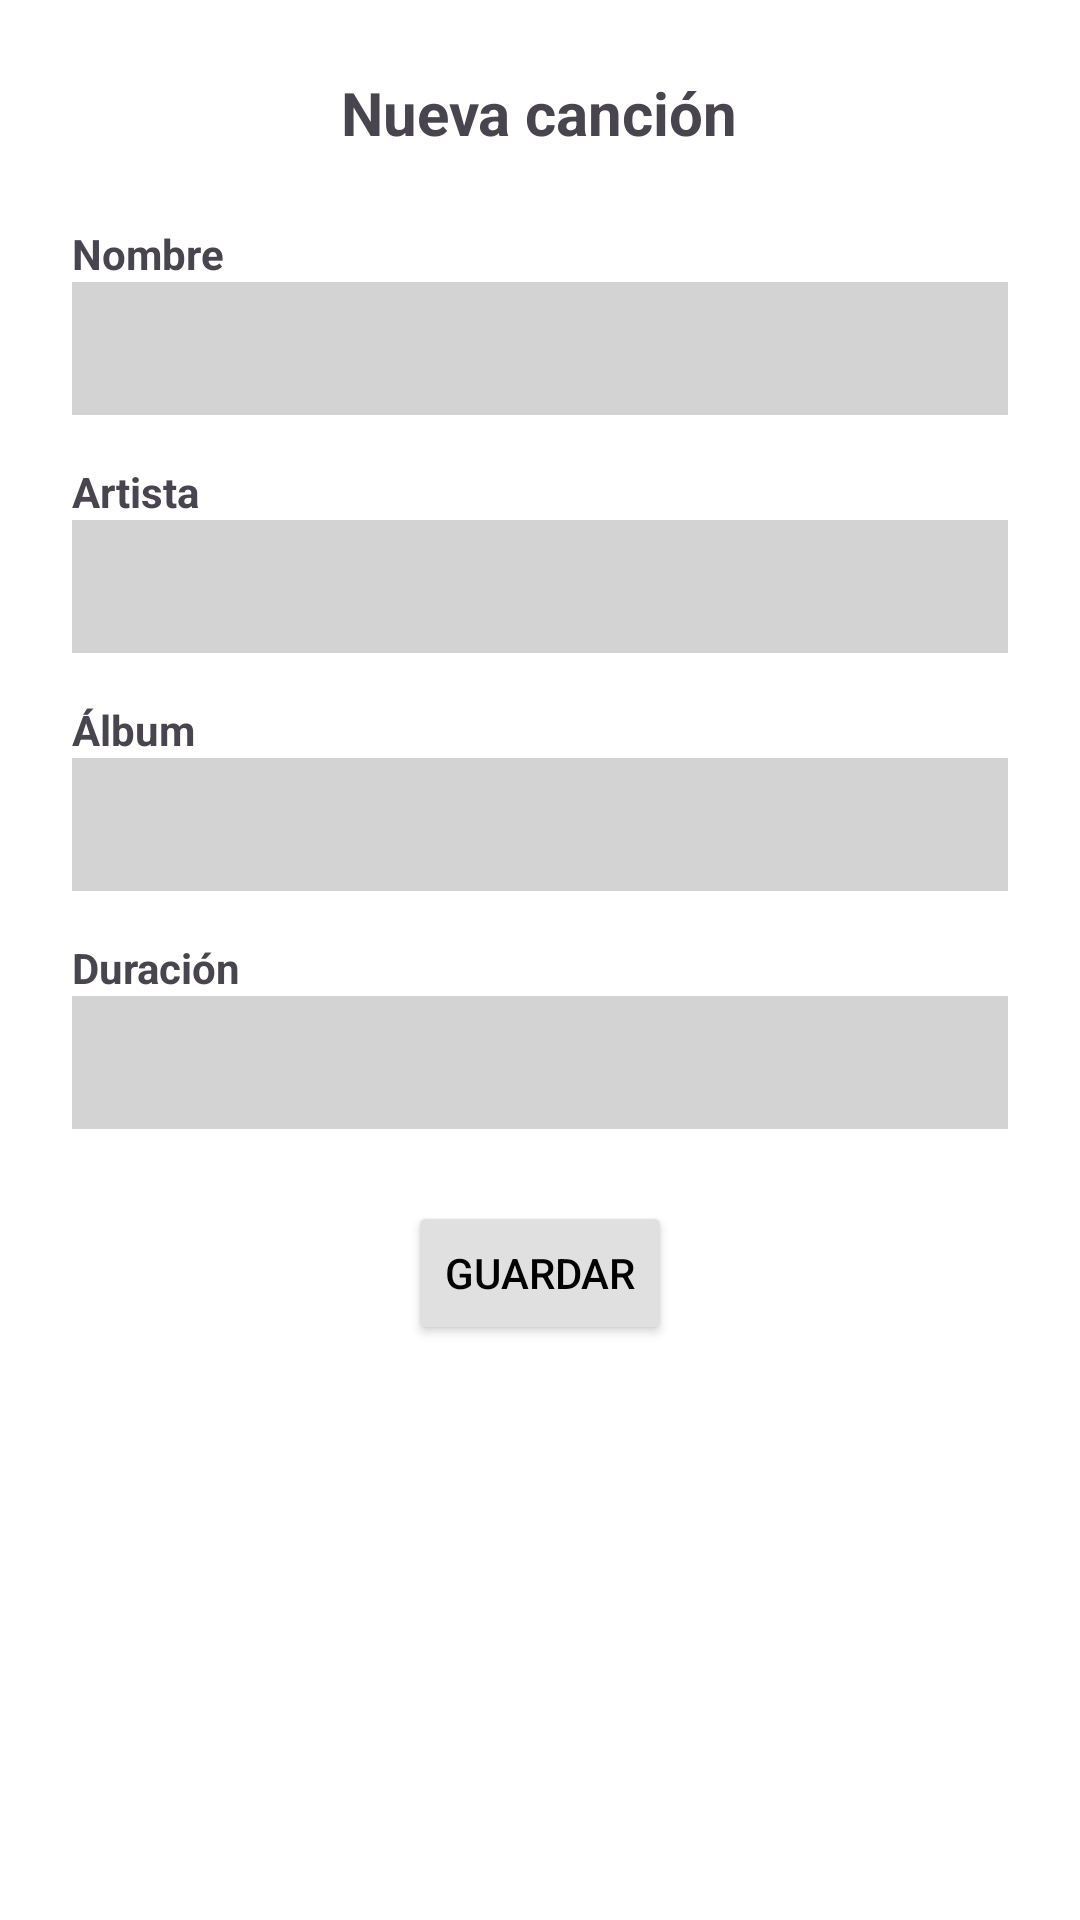

The Android layout XML behind this screen, and the referenced resources:
<!-- AndroidManifest.xml: application theme Theme.Examen2_AcostaDavid -->
<!-- res/layout/activity_nueva_cancion.xml -->
<?xml version="1.0" encoding="utf-8"?>
<LinearLayout xmlns:android="http://schemas.android.com/apk/res/android"
    xmlns:app="http://schemas.android.com/apk/res-auto"
    xmlns:tools="http://schemas.android.com/tools"
    android:id="@+id/main"
    android:layout_width="match_parent"
    android:layout_height="match_parent"
    android:padding="24dp"
    android:background="#FFFFFF"
    tools:context=".ActivityNuevaCancion"
    android:orientation="vertical"
    android:gravity="center_horizontal"
    >

    <TextView
        android:id="@+id/tvTitulo"
        android:layout_width="wrap_content"
        android:layout_height="wrap_content"
        android:text="Nueva canción"
        android:textSize="20sp"
        android:textStyle="bold"
        android:layout_marginBottom="24dp" />

    <TextView
        android:layout_width="match_parent"
        android:layout_height="wrap_content"
        android:text="Nombre"
        android:textStyle="bold" />

    <EditText
        android:id="@+id/etNombre"
        android:layout_width="match_parent"
        android:layout_height="wrap_content"
        android:background="#D3D3D3"
        android:inputType="textPersonName"
        android:padding="10dp"
        android:layout_marginBottom="16dp" />

    <TextView
        android:layout_width="match_parent"
        android:layout_height="wrap_content"
        android:text="Artista"
        android:textStyle="bold" />

    <EditText
        android:id="@+id/etArtista"
        android:layout_width="match_parent"
        android:layout_height="wrap_content"
        android:background="#D3D3D3"
        android:inputType="textPersonName"
        android:padding="10dp"
        android:layout_marginBottom="16dp" />

    <TextView
        android:layout_width="match_parent"
        android:layout_height="wrap_content"
        android:text="Álbum"
        android:textStyle="bold" />

    <EditText
        android:id="@+id/etAlbum"
        android:layout_width="match_parent"
        android:layout_height="wrap_content"
        android:background="#D3D3D3"
        android:inputType="text"
        android:padding="10dp"
        android:layout_marginBottom="16dp" />

    <TextView
        android:layout_width="match_parent"
        android:layout_height="wrap_content"
        android:text="Duración"
        android:textStyle="bold" />

    <EditText
        android:id="@+id/etDuracion"
        android:layout_width="match_parent"
        android:layout_height="wrap_content"
        android:background="#D3D3D3"
        android:inputType=""
        android:padding="10dp"

        android:layout_marginBottom="24dp" />

    <Button
        android:id="@+id/btnGuardar"
        android:layout_width="wrap_content"
        android:layout_height="wrap_content"
        android:text="Guardar"
        android:backgroundTint="#E0E0E0"
        android:textColor="#000000" />


</LinearLayout>
<!-- resources referenced by this layout -->
<resources>
  <style name="Theme.Examen2_AcostaDavid" parent="Base.Theme.Examen2_AcostaDavid" />
  <style name="Base.Theme.Examen2_AcostaDavid" parent="Theme.Material3.DayNight.NoActionBar">
          
          
      </style>
</resources>
